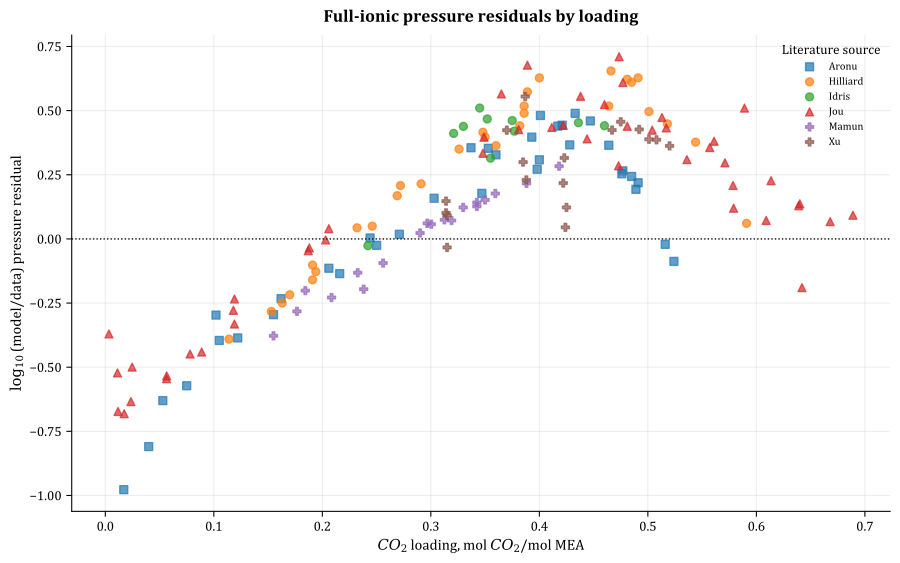

Values plotted in this chart, from the file beside it:
row_id, source, temperature_C, CO2_loading, log10_model_over_data
vle_0000, Jou, 40.0, 0.0888, -0.4409
vle_0001, Aronu, 40.0, 0.102, -0.2968
vle_0002, Hilliard, 40.0, 0.153, -0.2829
vle_0003, Hilliard, 40.0, 0.163, -0.2499
vle_0004, Hilliard, 40.0, 0.17, -0.2177
vle_0005, Hilliard, 40.0, 0.191, -0.1595
vle_0006, Hilliard, 40.0, 0.194, -0.1275
vle_0007, Jou, 40.0, 0.203, -0.004055
vle_0008, Aronu, 40.0, 0.206, -0.1144
vle_0009, Hilliard, 40.0, 0.232, 0.04332
vle_0010, Idris, 40.0, 0.242, -0.02647
vle_0011, Hilliard, 40.0, 0.246, 0.04984
vle_0012, Aronu, 40.0, 0.25, -0.025
vle_0013, Hilliard, 40.0, 0.269, 0.1685
vle_0014, Hilliard, 40.0, 0.272, 0.2081
vle_0015, Idris, 40.0, 0.321, 0.4112
vle_0016, Hilliard, 40.0, 0.326, 0.3502
vle_0017, Idris, 40.0, 0.33, 0.4386
vle_0018, Aronu, 40.0, 0.337, 0.3554
vle_0019, Idris, 40.0, 0.345, 0.51
vle_0020, Hilliard, 40.0, 0.348, 0.4158
vle_0021, Hilliard, 40.0, 0.35, 0.3973
vle_0022, Idris, 40.0, 0.352, 0.4676
vle_0023, Aronu, 40.0, 0.353, 0.3531
vle_0024, Idris, 40.0, 0.355, 0.3149
vle_0025, Hilliard, 40.0, 0.36, 0.3635
vle_0026, Jou, 40.0, 0.365, 0.5649
vle_0027, Idris, 40.0, 0.375, 0.4614
vle_0028, Idris, 40.0, 0.377, 0.42
vle_0029, Hilliard, 40.0, 0.382, 0.4409
vle_0030, Hilliard, 40.0, 0.386, 0.5179
vle_0031, Hilliard, 40.0, 0.389, 0.5733
vle_0032, Hilliard, 40.0, 0.4, 0.6277
vle_0033, Aronu, 40.0, 0.401, 0.4813
vle_0034, Aronu, 40.0, 0.417, 0.4395
vle_0035, Aronu, 40.0, 0.421, 0.4433
vle_0036, Aronu, 40.0, 0.433, 0.4895
vle_0037, Idris, 40.0, 0.436, 0.453
vle_0038, Aronu, 40.0, 0.447, 0.4597
vle_0039, Idris, 40.0, 0.46, 0.4411
vle_0040, Aronu, 40.0, 0.464, 0.365
vle_0041, Hilliard, 40.0, 0.464, 0.5178
vle_0042, Hilliard, 40.0, 0.466, 0.6547
vle_0043, Jou, 40.0, 0.4735, 0.7102
vle_0044, Aronu, 40.0, 0.476, 0.2539
vle_0045, Aronu, 40.0, 0.477, 0.2653
vle_0046, Hilliard, 40.0, 0.481, 0.6222
vle_0047, Aronu, 40.0, 0.485, 0.2434
vle_0048, Aronu, 40.0, 0.489, 0.1931
vle_0049, Hilliard, 40.0, 0.491, 0.6278
vle_0050, Hilliard, 40.0, 0.501, 0.4963
vle_0051, Jou, 40.0, 0.513, 0.4733
vle_0052, Aronu, 40.0, 0.516, -0.0211
vle_0053, Hilliard, 40.0, 0.518, 0.4484
vle_0054, Aronu, 40.0, 0.524, -0.08758
vle_0055, Jou, 40.0, 0.557, 0.3561
vle_0056, Hilliard, 40.0, 0.591, 0.06058
vle_0057, Jou, 40.0, 0.609, 0.07199
vle_0058, Jou, 40.0, 0.642, -0.1899
vle_0059, Aronu, 60.0, 0.053, -0.6303
... 101 more rows
